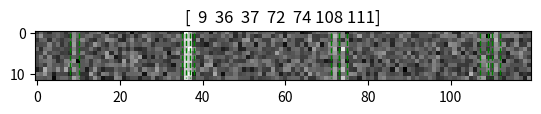
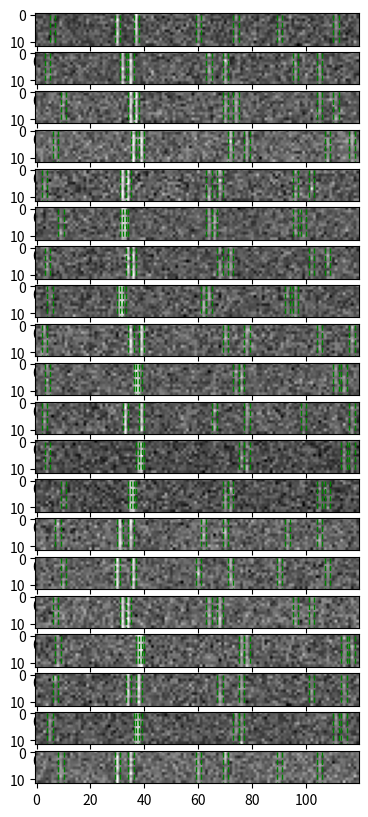

These charts were generated, in order, by the following Python code:
# -*- coding: utf-8 -*-
"""
Created on Sat Jun 20 13:16:29 2020
generate 120*12 grey images with random 7 vertical bars, add noise
f: 2 ramdom MBs, and 2*MBs, 3*MBs, and 1 ramdom within 10 Hz.
[redacted]
"""

import numpy as np
import matplotlib.pyplot as plt
import time
from numpy import save
# print(np.__version__)

# genearate loc of vertical bars (x1, x2, ..., x7)
def get_bar_locs():
    # genearate x of 2*MB between [30, 39] Hz
    r1= 30; r2=40
    locR = np.array(range(r1, r2))
    # loc = np.random.randint(10, size= n)# with repeting
    loc = np.random.choice(r2-r1, 2, replace=False) # without repeting
    locMB = np.sort(locR[loc]) # assending
    locMB = np.reshape(locMB, (1,2))
    c = np.ones_like(locMB) # 1: the types of MB
    locMB = np.concatenate((locMB,c), axis=0)

    # add one more random loc within [2 10]
    loc0 = np.random.randint(2, 11, size= 1)[0]
    locMB0 = np.array([loc0, 3]) #(2,)
    locMB0 = np.reshape(locMB0, (2,1))#(2,1)
    # generate other x
    locMB2 = 2*locMB
    locMB3 = 3*locMB
    locAll = np.concatenate((locMB0, locMB, locMB2, locMB3),axis = 1)#more columns
    
    return locAll #(2,7), x locs@0 row; catergary@1 row 

# generate grey images using bars: locAll
def get_one_image(locAll):
    ndim = (12, 120) # image dim
    image0 = np.zeros(ndim) 
    for i in range(locAll.shape[1]):
        image0[:,locAll[0,i]] = 255/locAll[1,i]        
    snr=1/1 # noise 
    noise2add = np.random.normal(loc=255*snr, scale=60, size=ndim)
    image1 = image0 + noise2add
    image1= np.abs(image1)
    image1 *= (255.0/(image1.max())) #normalized within a range [0 255]
    return image1

# generate grey image dataset
def prepare_one_dataset(N = 1000):
    images = np.zeros((N, 12, 120), dtype=int)
    labels = np.zeros((N, 2, 7),dtype=int)
    for i in range(N): 
        locAll = get_bar_locs()
        image1 = get_one_image(locAll)

        images[i]=image1
        labels[i]=locAll
    return images,labels

def plotbars(xloc, color='green'):
    yy = np.array(range(12))
    xx = np.ones(12)
    for i in range(len(xloc)):
        plt.plot((xloc[i]-1)*xx, yy, '--',color=color, linewidth=1)
        plt.plot((xloc[i]+1)*xx, yy, '--',color=color, linewidth=1)
        
def xloc2binaryvec(xloc):
    binaryvec = np.zeros(120, dtype ='int32')
    binaryvec[xloc]=1
    return binaryvec    

#%%
if __name__=='__main__':  
    locAll = get_bar_locs()
    image = get_one_image(locAll)
        
    # plot 1 sample
    fig = plt.figure()
    plt.imshow(image, cmap='gray')
    plotbars(locAll[0,:])
    plt.title(locAll[0,:])
    
    images,labels = prepare_one_dataset(100)
    # plot 10 samples
    #%% pick first N samples
    num = 20
    images_num = images[:num]
    labels_num = labels[:num]
    fig = plt.figure(figsize=(5, 10))
    for i in range(num):
        # plot the sample
        plt.subplot(num,1,i+1)
        plt.imshow(images_num[i], cmap='gray')
        plotbars(labels_num[i][0,:])

    #%% generate a random dataset & save
    # start_time = time.time()
    # images_all, labels_all = prepare_one_dataset(10000) # ~10 sec
    # save('images_10k_v2_snr1_7f.npy', images_all)
    # save('labels_10k_v2_snr1_7f.npy', labels_all)
    # print('elapsed_time:',  time.time() - start_time)
        
    
















